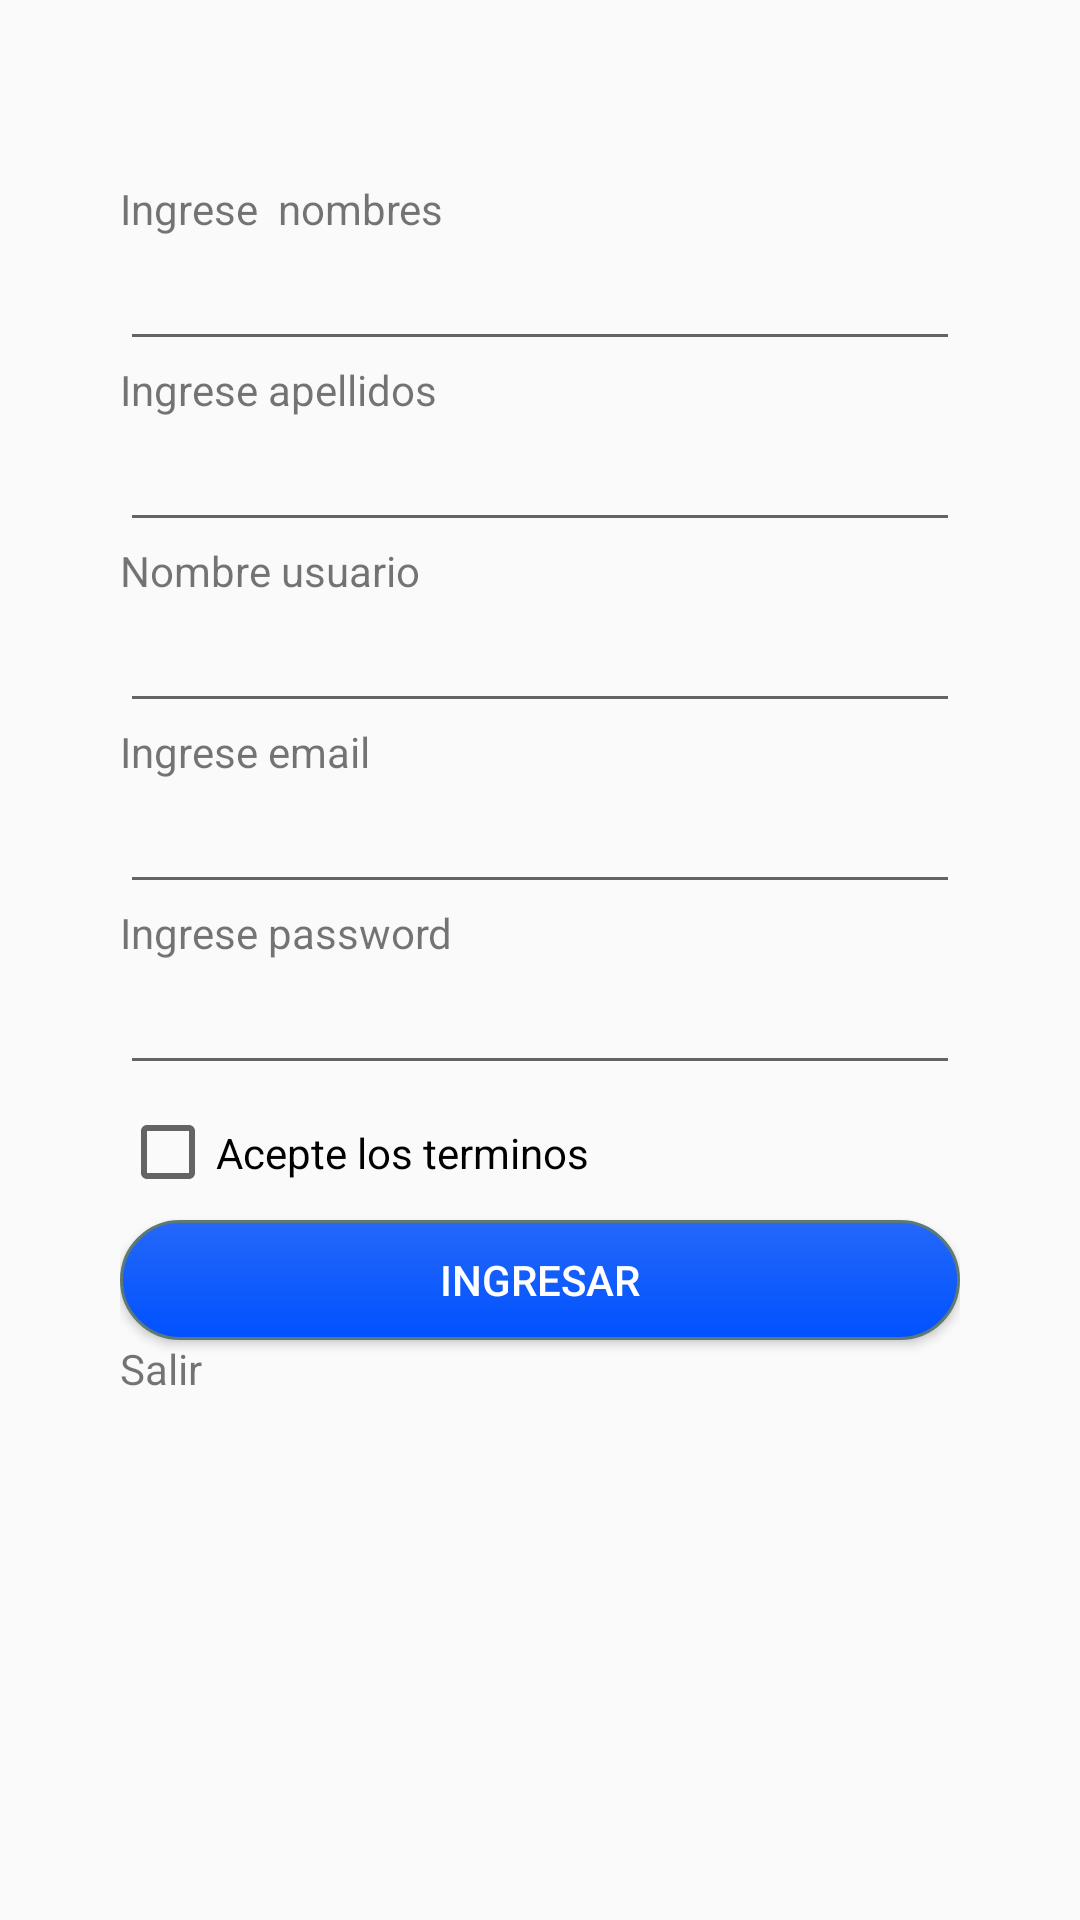

Reconstruct the res/layout file that produces this screen, plus the resources it refers to.
<!-- AndroidManifest.xml: application theme Theme.AppCompat.Light.NoActionBar -->
<!-- res/layout/activity_registro.xml -->
<?xml version="1.0" encoding="utf-8"?>
<androidx.constraintlayout.widget.ConstraintLayout xmlns:android="http://schemas.android.com/apk/res/android"
    xmlns:app="http://schemas.android.com/apk/res-auto"
    xmlns:tools="http://schemas.android.com/tools"
    android:layout_width="match_parent"
    android:layout_height="match_parent"
    tools:context=".registro">

    <LinearLayout
        android:layout_width="match_parent"
        android:layout_height="match_parent"
        android:padding="40dp"
        android:orientation="vertical">

        <ImageView
            android:id="@+id/imageView"
            android:layout_width="match_parent"
            android:layout_height="wrap_content"
            android:layout_marginTop="20dp"
            app:srcCompat="@mipmap/logo" />

        <TextView
            android:id="@+id/textView"
            android:layout_width="match_parent"
            android:layout_height="wrap_content"
            android:text="Ingrese  nombres" />

        <EditText
            android:id="@+id/txtcreatename"
            android:layout_width="match_parent"
            android:layout_height="wrap_content"
            android:ems="10"
            android:inputType="textPersonName"
            android:text="" />

        <TextView
            android:id="@+id/textView5"
            android:layout_width="match_parent"
            android:layout_height="wrap_content"
            android:text="Ingrese apellidos" />

        <EditText
            android:id="@+id/txtcreatelastname"
            android:layout_width="match_parent"
            android:layout_height="wrap_content"
            android:ems="10"
            android:inputType="textPersonName"
            android:text="" />

        <TextView
            android:id="@+id/textView6"
            android:layout_width="match_parent"
            android:layout_height="wrap_content"
            android:text="Nombre usuario" />

        <EditText
            android:id="@+id/txtcreateuser"
            android:layout_width="match_parent"
            android:layout_height="wrap_content"
            android:ems="10"
            android:inputType="textPersonName"
            android:text="" />

        <TextView
            android:id="@+id/textView7"
            android:layout_width="match_parent"
            android:layout_height="wrap_content"
            android:text="Ingrese email" />

        <EditText
            android:id="@+id/txtcreatemail"
            android:layout_width="match_parent"
            android:layout_height="wrap_content"
            android:ems="10"
            android:inputType="textPersonName"
            android:text="" />

        <TextView
            android:id="@+id/textView8"
            android:layout_width="match_parent"
            android:layout_height="wrap_content"
            android:text="Ingrese password" />

        <EditText
            android:id="@+id/txtcreatepass"
            android:layout_width="match_parent"
            android:layout_height="wrap_content"
            android:ems="10"
            android:inputType="textPersonName"
            android:text="" />

        <CheckBox
            android:id="@+id/checkBox"
            android:layout_width="match_parent"
            android:layout_height="45dp"
            android:text="Acepte los terminos" />

        <Button
            android:id="@+id/btnregister"
            android:layout_width="match_parent"
            android:layout_height="40dp"
            android:textColor="@color/white"
            android:background="@drawable/borderadius"
            android:text="Ingresar" />

        <TextView
            android:id="@+id/btnexit"
            android:layout_width="match_parent"
            android:layout_height="wrap_content"
            android:text="Salir" />

    </LinearLayout>
</androidx.constraintlayout.widget.ConstraintLayout>
<!-- resources referenced by this layout -->
<resources>
  <color name="white">#FFFFFFFF</color>
  <!-- drawable borderadius (drawable) -->
  <?xml version="1.0" encoding="utf-8"?>
  <selector xmlns:android="http://schemas.android.com/apk/res/android" >
      <item android:state_pressed="true" >
          <shape android:shape="rectangle"  >
              <corners android:radius="20dip" />
              <stroke android:width="1dip" android:color="#5e7974" />
              <gradient android:angle="0" android:startColor="#2468f9" android:endColor="#2862FB"  />
          </shape>
      </item>
      <item android:state_focused="true">
          <shape android:shape="rectangle"  >
              <corners android:radius="15dip" />
              <stroke android:width="1dip" android:color="#7491DE" />
              <solid android:color="#58857e"/>
          </shape>
      </item>
      <item >
          <shape android:shape="rectangle"  >
              <corners android:radius="20dip" />
              <stroke android:width="1dip" android:color="#5e7974" />
              <gradient android:angle="-90" android:startColor="#2468f9" android:endColor="#0051ff" />
          </shape>
      </item>
  </selector>
</resources>
